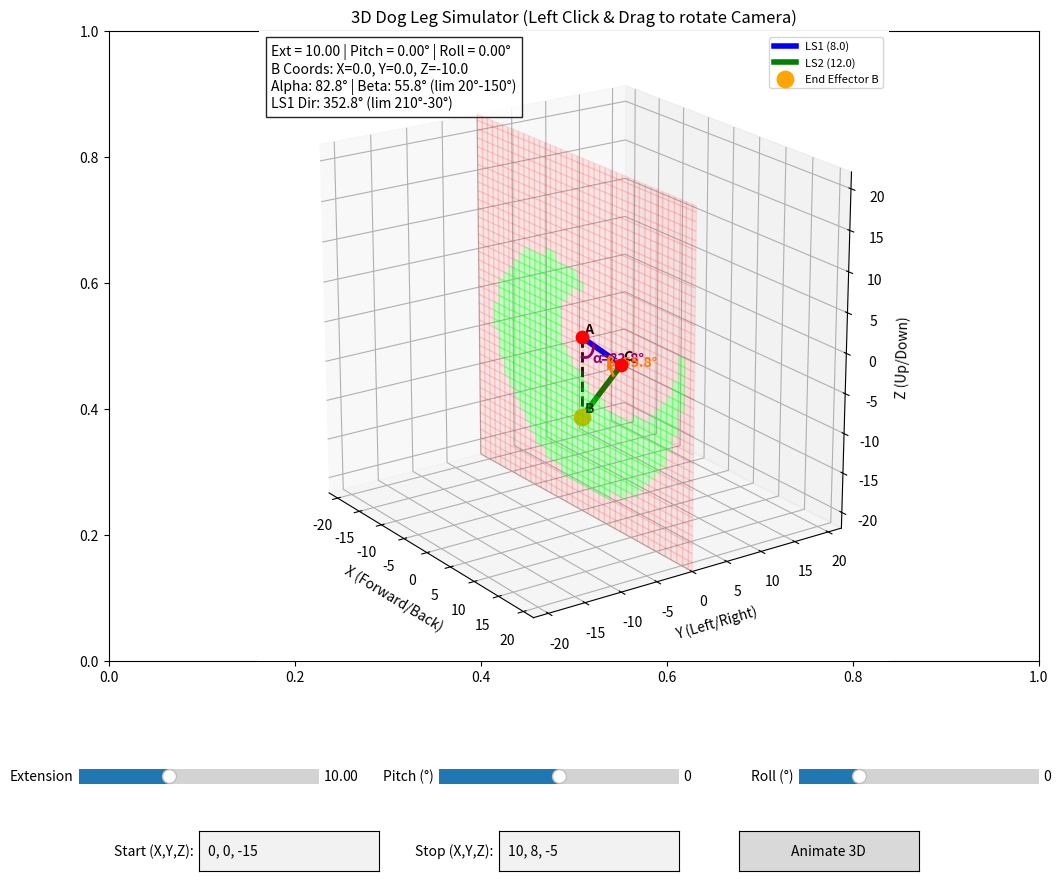

Recreate this plot in Python.
import math
import numpy as np
import matplotlib.pyplot as plt
from matplotlib.widgets import Slider, TextBox, Button

# mpl_toolkits.mplot3d is required for 3D projection in older versions,
# and implicitly used in newer matplotlib when projection='3d' is called.

# --------------------------------------------------
# Fixed lengths
# --------------------------------------------------

LS1 = 8.0
LS2 = 12.0

# --------------------------------------------------
# Boundary limits (for the local extension distance)
# --------------------------------------------------
MIN_EXT = abs(LS1 - LS2) + 0.01
MAX_EXT = LS1 + LS2 - 0.01
INITIAL_EXT = max(MIN_EXT, min(10.0, MAX_EXT))

# --------------------------------------------------
# Joint Constraints
# --------------------------------------------------
# LS1 Absolute Rotation Limits (in local plane)
LS1_ANGLE_MIN = 210.0
LS1_ANGLE_MAX = 30.0

# Beta (Angle at C, between LS1 and LS2) Limits
BETA_MIN = 20.0
BETA_MAX = 150.0

# Roll Axis Limits (Around the X axis)
# -30 = Inward, +90 = Outward
ROLL_MIN = -30.0
ROLL_MAX = 90.0

# --------------------------------------------------
# Figure setup
# --------------------------------------------------

fig = plt.subplots(figsize=(12, 10))
fig = plt.gcf()
# Add 3D subplot
ax = fig.add_subplot(111, projection='3d')
plt.subplots_adjust(bottom=0.25)

# --------------------------------------------------
# UI Widgets (Two Rows for breathing room)
# --------------------------------------------------
# Row 1: Sliders
ax_ext = plt.axes([0.10, 0.12, 0.20, 0.03])
extension_slider = Slider(ax_ext, "Extension", MIN_EXT, MAX_EXT, valinit=INITIAL_EXT)

ax_angle = plt.axes([0.40, 0.12, 0.20, 0.03])
angle_slider = Slider(ax_angle, "Pitch (°)", -180, 180, valinit=0)

ax_roll = plt.axes([0.70, 0.12, 0.20, 0.03])
roll_slider = Slider(ax_roll, "Roll (°)", ROLL_MIN, ROLL_MAX, valinit=0)

# Row 2: Coordinate Controls
ax_box_start = plt.axes([0.20, 0.04, 0.15, 0.04])
text_start = TextBox(ax_box_start, 'Start (X,Y,Z): ', initial="0, 0, -15")

ax_box_stop = plt.axes([0.45, 0.04, 0.15, 0.04])
text_stop = TextBox(ax_box_stop, 'Stop (X,Y,Z): ', initial="10, 8, -5")

ax_button = plt.axes([0.65, 0.04, 0.15, 0.04])
btn_perform = Button(ax_button, 'Animate 3D')

# --------------------------------------------------
# Global state
# --------------------------------------------------
active_branch = None
WORKSPACE_COLORS = None  # Caches the 2D workspace map color array
first_draw = True


# --------------------------------------------------
# Helper Functions
# --------------------------------------------------

def norm_angle(a):
    return a % 360.0


def is_angle_in_range(phi, min_ang, max_ang):
    min_ang = norm_angle(min_ang)
    max_ang = norm_angle(max_ang)
    phi = norm_angle(phi)

    if min_ang <= max_ang:
        return min_ang <= phi <= max_ang
    else:
        return phi >= min_ang or phi <= max_ang


def rotate_to_3d(x_loc, z_loc, roll_deg):
    """Rotates local 2D planar coordinates into global 3D space"""
    gamma = math.radians(roll_deg)
    x_3d = x_loc
    y_3d = -z_loc * math.sin(gamma)
    z_3d = z_loc * math.cos(gamma)
    return x_3d, y_3d, z_3d


def find_apex_candidates(A, B, r1, r2):
    d = np.linalg.norm(B - A)
    if d == 0 or d >= r1 + r2 or d <= abs(r1 - r2): return []
    a = (r1 ** 2 - r2 ** 2 + d ** 2) / (2 * d)
    h_sq = r1 ** 2 - a ** 2
    h = np.sqrt(max(0, h_sq))
    P = A + a * (B - A) / d
    perp = np.array([-(B[1] - A[1]), B[0] - A[0]]) / d
    return [P + h * perp, P - h * perp]


def find_valid_apex(A, B, r1, r2):
    global active_branch
    candidates = find_apex_candidates(A, B, r1, r2)
    if not candidates: return None, []

    d = np.linalg.norm(B - A)
    cos_beta = (r1 ** 2 + r2 ** 2 - d ** 2) / (2 * r1 * r2)
    beta = math.degrees(math.acos(np.clip(cos_beta, -1.0, 1.0)))

    if not (BETA_MIN <= beta <= BETA_MAX): return None, candidates

    if active_branch is not None:
        c = candidates[active_branch]
        phi = norm_angle(math.degrees(math.atan2(c[1] - A[1], c[0] - A[0])))
        if is_angle_in_range(phi, LS1_ANGLE_MIN, LS1_ANGLE_MAX):
            return c, candidates
        else:
            return None, candidates
    else:
        for i, c in enumerate(candidates):
            phi = norm_angle(math.degrees(math.atan2(c[1] - A[1], c[0] - A[0])))
            if is_angle_in_range(phi, LS1_ANGLE_MIN, LS1_ANGLE_MAX):
                active_branch = i
                return c, candidates
        return None, candidates


def parse_coordinate_3d(text_val):
    try:
        clean = text_val.replace('(', '').replace(')', '').strip()
        parts = clean.split(',')
        if len(parts) != 3: return None
        return float(parts[0]), float(parts[1]), float(parts[2])
    except ValueError:
        return None


def generate_arc_3d(center, pt1, pt2, radius, roll_deg):
    """Generates 3D line points for an arc (used since Matplotlib 2D Arc fails in 3D)"""
    ang1 = math.atan2(pt1[1] - center[1], pt1[0] - center[0])
    ang2 = math.atan2(pt2[1] - center[1], pt2[0] - center[0])

    diff = (ang2 - ang1) % (2 * math.pi)
    if diff > math.pi: diff -= 2 * math.pi

    start = ang1
    end = ang1 + diff
    if end < start: start, end = end, start

    t = np.linspace(start, end, 20)
    x_loc = center[0] + radius * np.cos(t)
    z_loc = center[1] + radius * np.sin(t)

    # Map local arc to 3D
    x_3d, y_3d, z_3d = rotate_to_3d(x_loc, z_loc, roll_deg)

    # Find mid point for label
    mid = start + (end - start) / 2
    lx, ly, lz = rotate_to_3d(center[0] + radius * 1.35 * math.cos(mid),
                              center[1] + radius * 1.35 * math.sin(mid),
                              roll_deg)
    return x_3d, y_3d, z_3d, lx, ly, lz


# --------------------------------------------------
# Draw
# --------------------------------------------------

def draw(extension, angle_deg, roll_deg):
    global WORKSPACE_COLORS, first_draw

    # Store camera view before clearing
    if not first_draw:
        elev = ax.elev
        azim = ax.azim

    ax.clear()

    # Check roll bounds
    if not (ROLL_MIN <= roll_deg <= ROLL_MAX):
        ax.text2D(0.5, 0.5, f"Roll Limit Exceeded\nMust be between {ROLL_MIN}° and {ROLL_MAX}°",
                  fontsize=13, ha='center', va='center', transform=ax.transAxes, color='darkred')
        fig.canvas.draw_idle()
        return

    # Local 2D Kinematics (X and Z axis)
    A_loc = np.array([0.0, 0.0])
    theta = np.radians(angle_deg - 90)
    B_loc = np.array([extension * np.cos(theta), extension * np.sin(theta)])

    limit = LS1 + LS2 + 2
    C_loc, candidates = find_valid_apex(A_loc, B_loc, LS1, LS2)

    # --------------------------------------------------
    # 3D Workspace Plane Generation
    # --------------------------------------------------
    grid_res = 120
    x_val = np.linspace(-limit, limit, grid_res)
    z_val = np.linspace(-limit, limit, grid_res)
    X_loc_grid, Z_loc_grid = np.meshgrid(x_val, z_val)

    if WORKSPACE_COLORS is None and active_branch is not None:
        # Calculate validity colors ONCE in the local frame
        R = np.hypot(X_loc_grid, Z_loc_grid)
        R_safe = np.where(R == 0, 1e-6, R)

        mask_ext = (R >= MIN_EXT) & (R <= MAX_EXT)

        cos_beta_grid = (LS1 ** 2 + LS2 ** 2 - R ** 2) / (2 * LS1 * LS2)
        beta_grid = np.degrees(np.arccos(np.clip(cos_beta_grid, -1.0, 1.0)))
        mask_beta = (beta_grid >= BETA_MIN) & (beta_grid <= BETA_MAX)

        a = (LS1 ** 2 - LS2 ** 2 + R ** 2) / (2 * R_safe)
        h_sq = LS1 ** 2 - a ** 2
        h = np.sqrt(np.maximum(0, h_sq))

        Px = a * X_loc_grid / R_safe
        Pz = a * Z_loc_grid / R_safe
        perpx = -Z_loc_grid / R_safe
        perpz = X_loc_grid / R_safe

        if active_branch == 0:
            Cx_g, Cz_g = Px + h * perpx, Pz + h * perpz
        else:
            Cx_g, Cz_g = Px - h * perpx, Pz - h * perpz

        phi = np.degrees(np.arctan2(Cz_g, Cx_g)) % 360.0

        if LS1_ANGLE_MIN <= LS1_ANGLE_MAX:
            mask_phi = (phi >= LS1_ANGLE_MIN) & (phi <= LS1_ANGLE_MAX)
        else:
            mask_phi = (phi >= LS1_ANGLE_MIN) | (phi <= LS1_ANGLE_MAX)

        valid_space = mask_ext & mask_beta & mask_phi

        WORKSPACE_COLORS = np.zeros((grid_res, grid_res, 4))
        WORKSPACE_COLORS[~valid_space] = [1.0, 0.0, 0.0, 0.08]  # Red, high transparency
        WORKSPACE_COLORS[valid_space] = [0.0, 1.0, 0.0, 0.20]  # Green, visible

    if WORKSPACE_COLORS is not None:
        # Rotate the grid points dynamically to form the 3D surface
        X_3d_grid, Y_3d_grid, Z_3d_grid = rotate_to_3d(X_loc_grid, Z_loc_grid, roll_deg)
        ax.plot_surface(X_3d_grid, Y_3d_grid, Z_3d_grid, facecolors=WORKSPACE_COLORS, shade=False, zorder=0)

    # --------------------------------------------------
    # Draw Leg Mechanics in 3D
    # --------------------------------------------------
    if C_loc is not None:
        # Convert local 2D joints to 3D
        A_3d = rotate_to_3d(A_loc[0], A_loc[1], roll_deg)
        B_3d = rotate_to_3d(B_loc[0], B_loc[1], roll_deg)
        C_3d = rotate_to_3d(C_loc[0], C_loc[1], roll_deg)

        # Plot Links
        ax.plot3D([A_3d[0], C_3d[0]], [A_3d[1], C_3d[1]], [A_3d[2], C_3d[2]], lw=4, color='blue', label=f'LS1 ({LS1})')
        ax.plot3D([C_3d[0], B_3d[0]], [C_3d[1], B_3d[1]], [C_3d[2], B_3d[2]], lw=4, color='green', label=f'LS2 ({LS2})')
        ax.plot3D([A_3d[0], B_3d[0]], [A_3d[1], B_3d[1]], [A_3d[2], B_3d[2]], lw=2, color='black', linestyle='--')

        # Plot Joints
        ax.scatter3D(*A_3d, color='red', s=80, zorder=5)
        ax.scatter3D(*C_3d, color='red', s=80, zorder=5)
        ax.scatter3D(*B_3d, color='orange', s=140, zorder=6, label='End Effector B')

        ax.text(A_3d[0], A_3d[1], A_3d[2] + 0.5, " A", weight='bold')
        ax.text(C_3d[0], C_3d[1], C_3d[2] + 0.5, " C", weight='bold')
        ax.text(B_3d[0], B_3d[1], B_3d[2] + 0.5, " B", weight='bold')

        # Calculate Angles
        cos_alpha = (LS1 ** 2 + extension ** 2 - LS2 ** 2) / (2 * LS1 * extension)
        alpha = math.degrees(math.acos(np.clip(cos_alpha, -1.0, 1.0)))

        cos_beta = (LS1 ** 2 + LS2 ** 2 - extension ** 2) / (2 * LS1 * LS2)
        beta = math.degrees(math.acos(np.clip(cos_beta, -1.0, 1.0)))

        # Draw Arcs in 3D
        arc_x, arc_y, arc_z, lx, ly, lz = generate_arc_3d(A_loc, C_loc, B_loc, min(LS1, extension) * 0.3, roll_deg)
        ax.plot3D(arc_x, arc_y, arc_z, color='purple', lw=2)
        ax.text(lx, ly, lz, f'α={alpha:.1f}°', color='purple', weight='bold')

        arc_x, arc_y, arc_z, lx, ly, lz = generate_arc_3d(C_loc, A_loc, B_loc, min(LS1, LS2) * 0.3, roll_deg)
        ax.plot3D(arc_x, arc_y, arc_z, color='darkorange', lw=2)
        ax.text(lx, ly, lz, f'β={beta:.1f}°', color='darkorange', weight='bold')

        ls1_angle = norm_angle(math.degrees(math.atan2(C_loc[1] - A_loc[1], C_loc[0] - A_loc[0])))

        info = (
            f"Ext = {extension:.2f} | Pitch = {angle_deg:.2f}° | Roll = {roll_deg:.2f}°\n"
            f"B Coords: X={B_3d[0]:.1f}, Y={B_3d[1]:.1f}, Z={B_3d[2]:.1f}\n"
            f"Alpha: {alpha:.1f}° | Beta: {beta:.1f}° (lim {BETA_MIN:.0f}°-{BETA_MAX:.0f}°)\n"
            f"LS1 Dir: {ls1_angle:.1f}° (lim {LS1_ANGLE_MIN:.0f}°-{LS1_ANGLE_MAX:.0f}°)"
        )
    else:
        ax.text2D(0.5, 0.5, "Impossible Geometry\nKinematic limit exceeded.",
                  fontsize=13, ha='center', va='center', transform=ax.transAxes, color='darkred')
        info = "Status: Invalid Configuration"

    # Screen UI Text
    ax.text2D(0.02, 0.98, info, transform=ax.transAxes, verticalalignment='top',
              bbox=dict(facecolor='white', alpha=0.85))
    ax.set_title("3D Dog Leg Simulator (Left Click & Drag to rotate Camera)")

    # Format 3D Box perfectly cubic
    ax.set_box_aspect([1, 1, 1])
    ax.set_xlim(-limit, limit)
    ax.set_ylim(-limit, limit)
    ax.set_zlim(-limit, limit)
    ax.set_xlabel("X (Forward/Back)")
    ax.set_ylabel("Y (Left/Right)")
    ax.set_zlabel("Z (Up/Down)")

    if C_loc is not None: ax.legend(loc='upper right', fontsize=8)

    # Restore Camera Angle
    if first_draw:
        ax.view_init(elev=20, azim=-35)  # Good default isometric view
        first_draw = False
    else:
        ax.view_init(elev=elev, azim=azim)

    fig.canvas.draw_idle()


# --------------------------------------------------
# Callbacks
# --------------------------------------------------

def slider_update(val):
    draw(extension_slider.val, angle_slider.val, roll_slider.val)


extension_slider.on_changed(slider_update)
angle_slider.on_changed(slider_update)
roll_slider.on_changed(slider_update)


def animate_motion(event):
    start_coord = parse_coordinate_3d(text_start.text)
    stop_coord = parse_coordinate_3d(text_stop.text)

    if start_coord is None or stop_coord is None:
        print("Invalid coordinates! Use format 'X, Y, Z' (e.g., '10, 5, -10')")
        return

    frames = 40
    x_vals = np.linspace(start_coord[0], stop_coord[0], frames)
    y_vals = np.linspace(start_coord[1], stop_coord[1], frames)
    z_vals = np.linspace(start_coord[2], stop_coord[2], frames)

    for x, y, z in zip(x_vals, y_vals, z_vals):
        # Inverse mapping: Global 3D to Local 2D + Roll
        # Z_local must be negative since leg points downward
        z_loc = -np.sqrt(y ** 2 + z ** 2)
        x_loc = x

        # Calculate roll based on requested Y out-of-plane and Z depth
        # Handles edge cases at zero
        if y == 0 and z == 0:
            roll = 0
        else:
            roll = np.degrees(np.arctan2(y, -z))

        roll = np.clip(roll, ROLL_MIN, ROLL_MAX)

        extension = np.hypot(x_loc, z_loc)
        extension = np.clip(extension, MIN_EXT, MAX_EXT)

        angle = np.degrees(np.arctan2(z_loc, x_loc)) + 90

        # Updating sliders drives the `draw()`
        extension_slider.set_val(extension)
        angle_slider.set_val(angle)
        roll_slider.set_val(roll)

        plt.pause(0.01)


btn_perform.on_clicked(animate_motion)

# --------------------------------------------------
# Initial draw
# --------------------------------------------------

draw(extension_slider.val, angle_slider.val, roll_slider.val)
plt.show()
